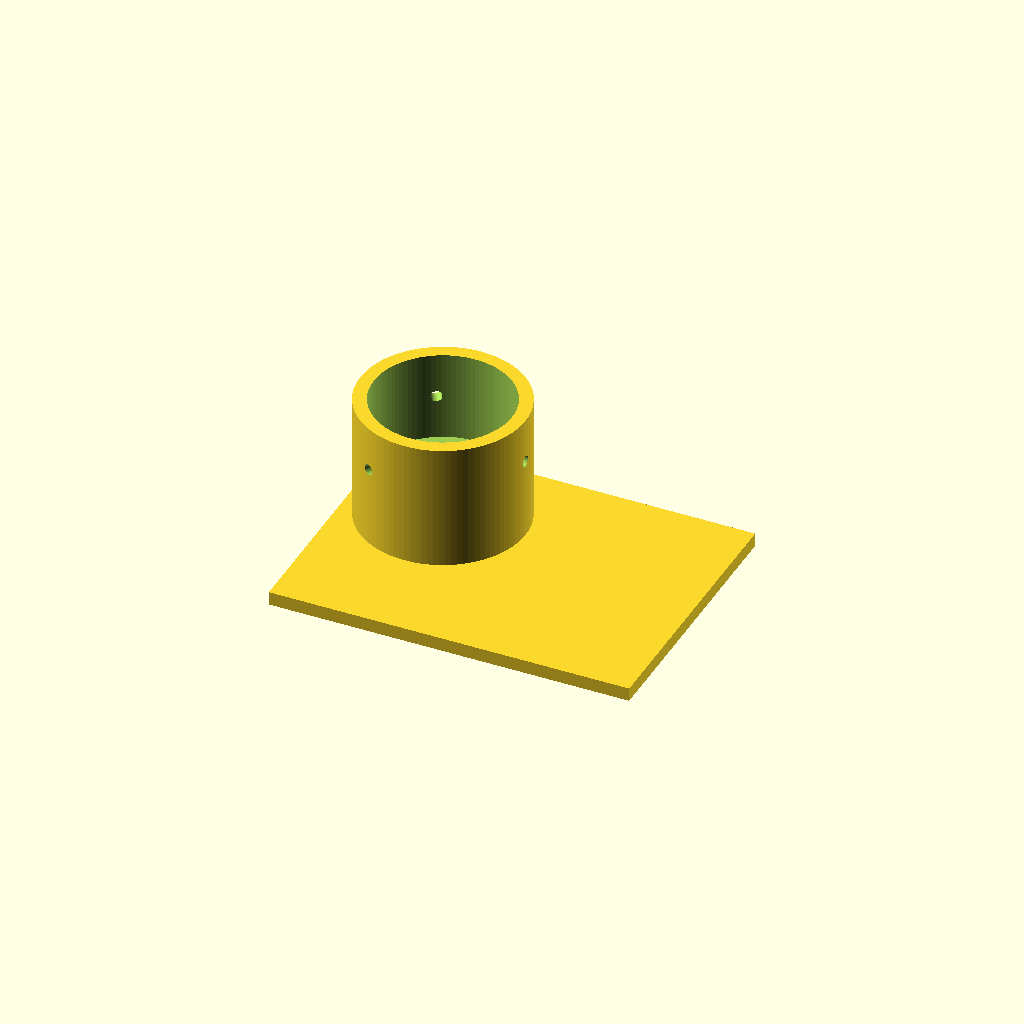
Cell 1: rendered with the file's own defaults.
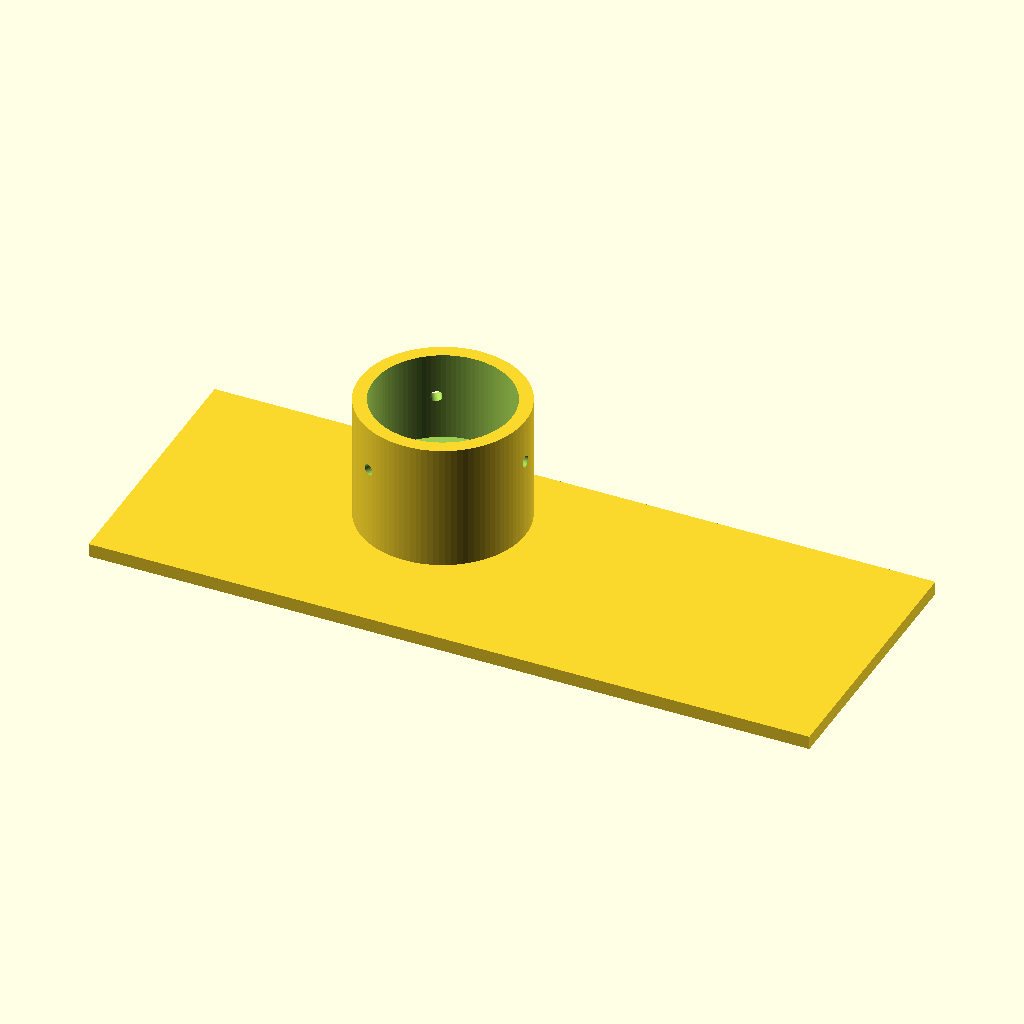
Cell 2: the same model with plate_x = 160.
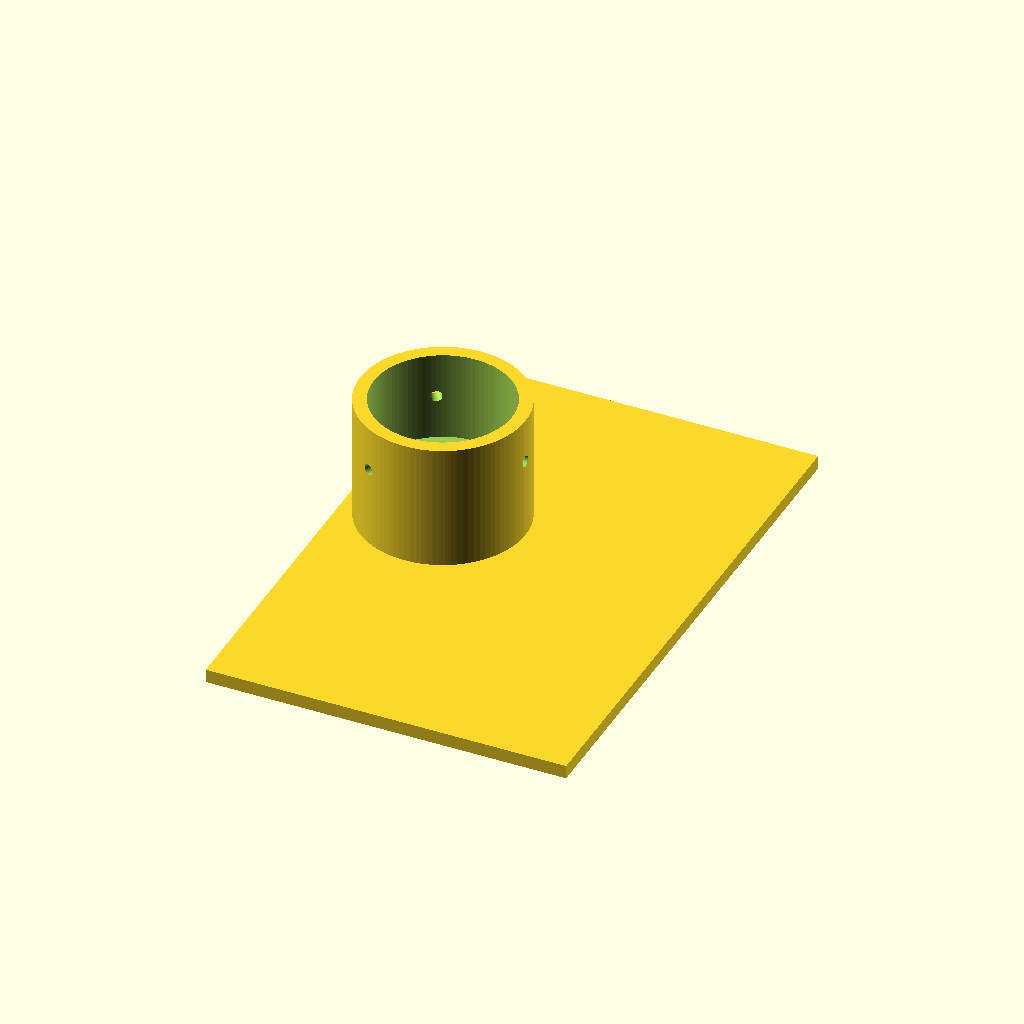
Cell 3 — plate_y set to 120, the other parameters unchanged.
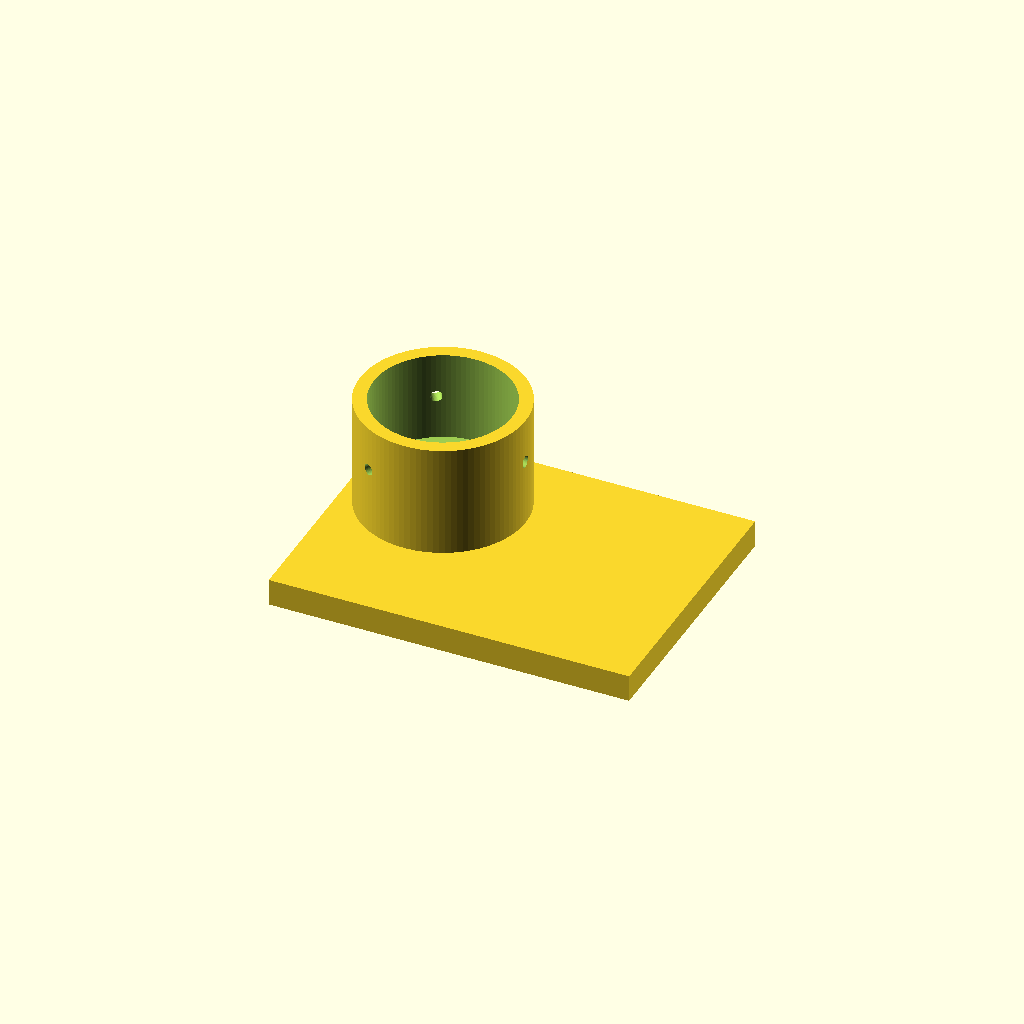
Cell 4 — plate_t set to 6, the other parameters unchanged.
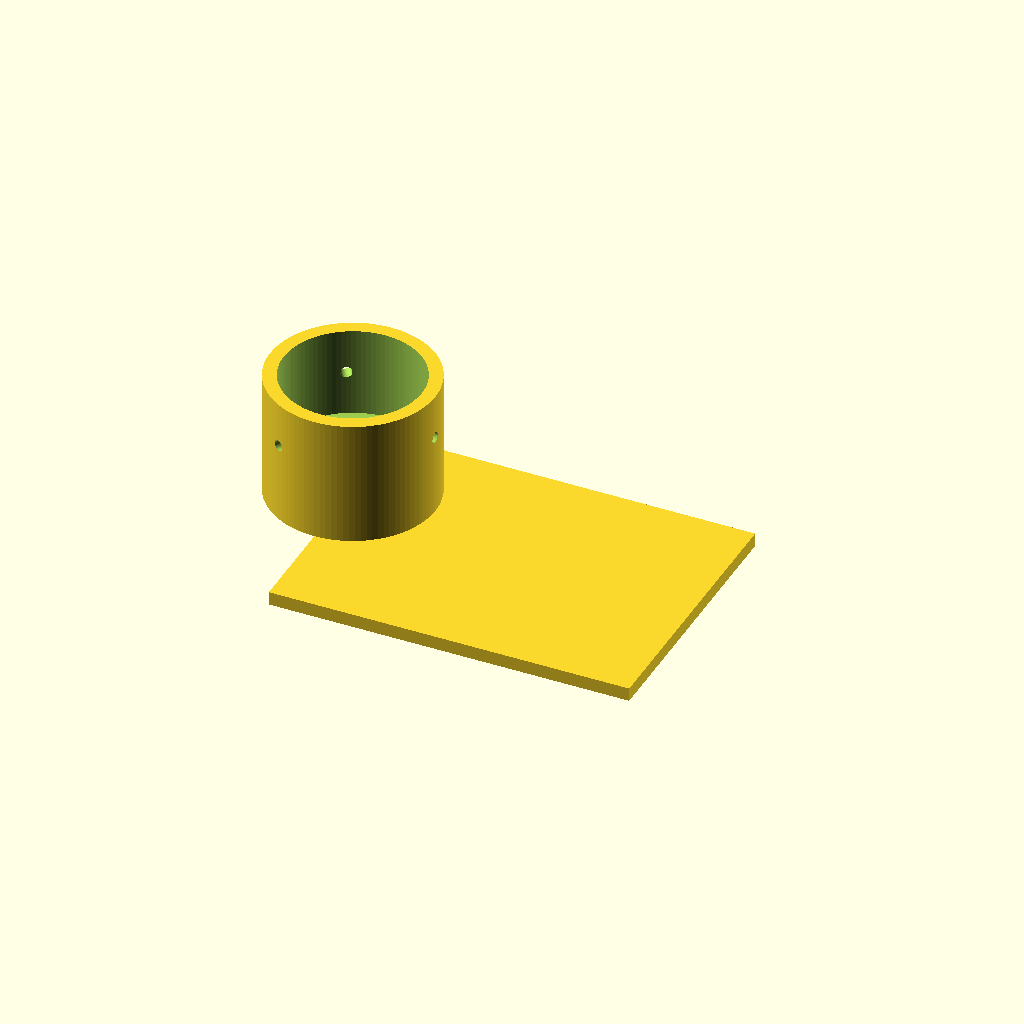
Cell 5: cam_x = -40 (everything else at default).
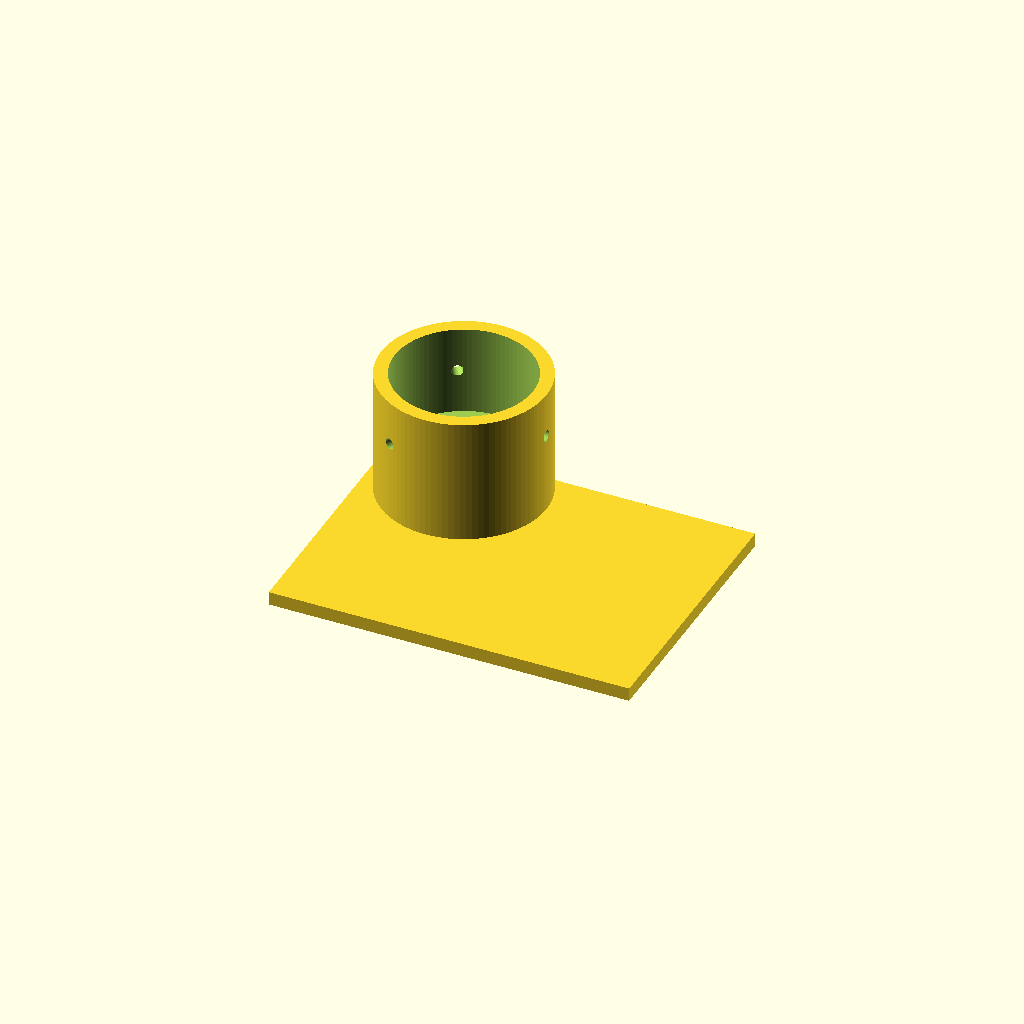
Cell 6: the same model with cam_y = 20.
All cells are drawn from one camera (rotation 55°, 0°, 25°, orthographic, colour scheme Cornfield), so only the parameter changes between them.
Source of the model, bench/heldout/harness/bench/results/ceiling-opus/code/claude_claude-opus-5-5/eyepiece_phone_adapter_s0_a0.scad:
// Phone-to-microscope eyepiece adapter (printed phone side down)
// Units: mm

$fn = 96;

// ---- Base plate ----
plate_x      = 80;    // plate length (X)
plate_y      = 60;    // plate width (Y)
plate_t      = 3;     // plate thickness (z = 0..3)

// ---- Camera hole / sleeve axis ----
cam_x        = -20;   // camera hole axis X
cam_y        = 10;    // camera hole axis Y
cam_d        = 12;    // camera hole diameter

// ---- Sleeve ----
sleeve_od    = 36.6;  // sleeve outer diameter
sleeve_z0    = 3;     // sleeve bottom (top of plate)
sleeve_z1    = 31;    // sleeve top
stop_d       = 22;    // stop bore diameter (z = 3..11)
stop_z1      = 11;    // top of stop section
bore_d       = 30.6;  // eyepiece bore diameter (z = 11..31)

// ---- Centring screw holes ----
screw_d      = 2.5;   // M3 tap/self-tap hole diameter
screw_z      = 21;    // height of screw holes
screw_n      = 3;     // number of screws
screw_a0     = 0;     // first hole angle (+X direction)

eps          = 0.5;   // cutter overshoot

difference() {
    union() {
        // Base plate
        translate([-plate_x/2, -plate_y/2, 0])
            cube([plate_x, plate_y, plate_t]);

        // Sleeve outer body
        translate([cam_x, cam_y, sleeve_z0])
            cylinder(d = sleeve_od, h = sleeve_z1 - sleeve_z0);
    }

    // Camera hole through the plate
    translate([cam_x, cam_y, -eps])
        cylinder(d = cam_d, h = plate_t + 2*eps);

    // Stop bore (z = 3..11)
    translate([cam_x, cam_y, sleeve_z0])
        cylinder(d = stop_d, h = stop_z1 - sleeve_z0 + eps);

    // Eyepiece bore (z = 11..top, open)
    translate([cam_x, cam_y, stop_z1])
        cylinder(d = bore_d, h = sleeve_z1 - stop_z1 + eps);

    // Radial centring-screw holes through the sleeve wall
    for (i = [0 : screw_n - 1])
        translate([cam_x, cam_y, screw_z])
            rotate([0, 0, screw_a0 + i * 360 / screw_n])
                translate([bore_d/2 - 1, 0, 0])
                    rotate([0, 90, 0])
                        cylinder(d = screw_d, h = (sleeve_od - bore_d)/2 + 2, $fn = 48);
}
Customizer parameters (derived from the source; name, type, default, range or options):
plate_x: number, default 80
plate_y: number, default 60
plate_t: number, default 3
cam_x: number, default -20
cam_y: number, default 10
cam_d: number, default 12
sleeve_od: number, default 36.6
sleeve_z0: number, default 3
sleeve_z1: number, default 31
stop_d: number, default 22
stop_z1: number, default 11
bore_d: number, default 30.6
screw_d: number, default 2.5
screw_z: number, default 21
screw_n: number, default 3
screw_a0: number, default 0
eps: number, default 0.5
